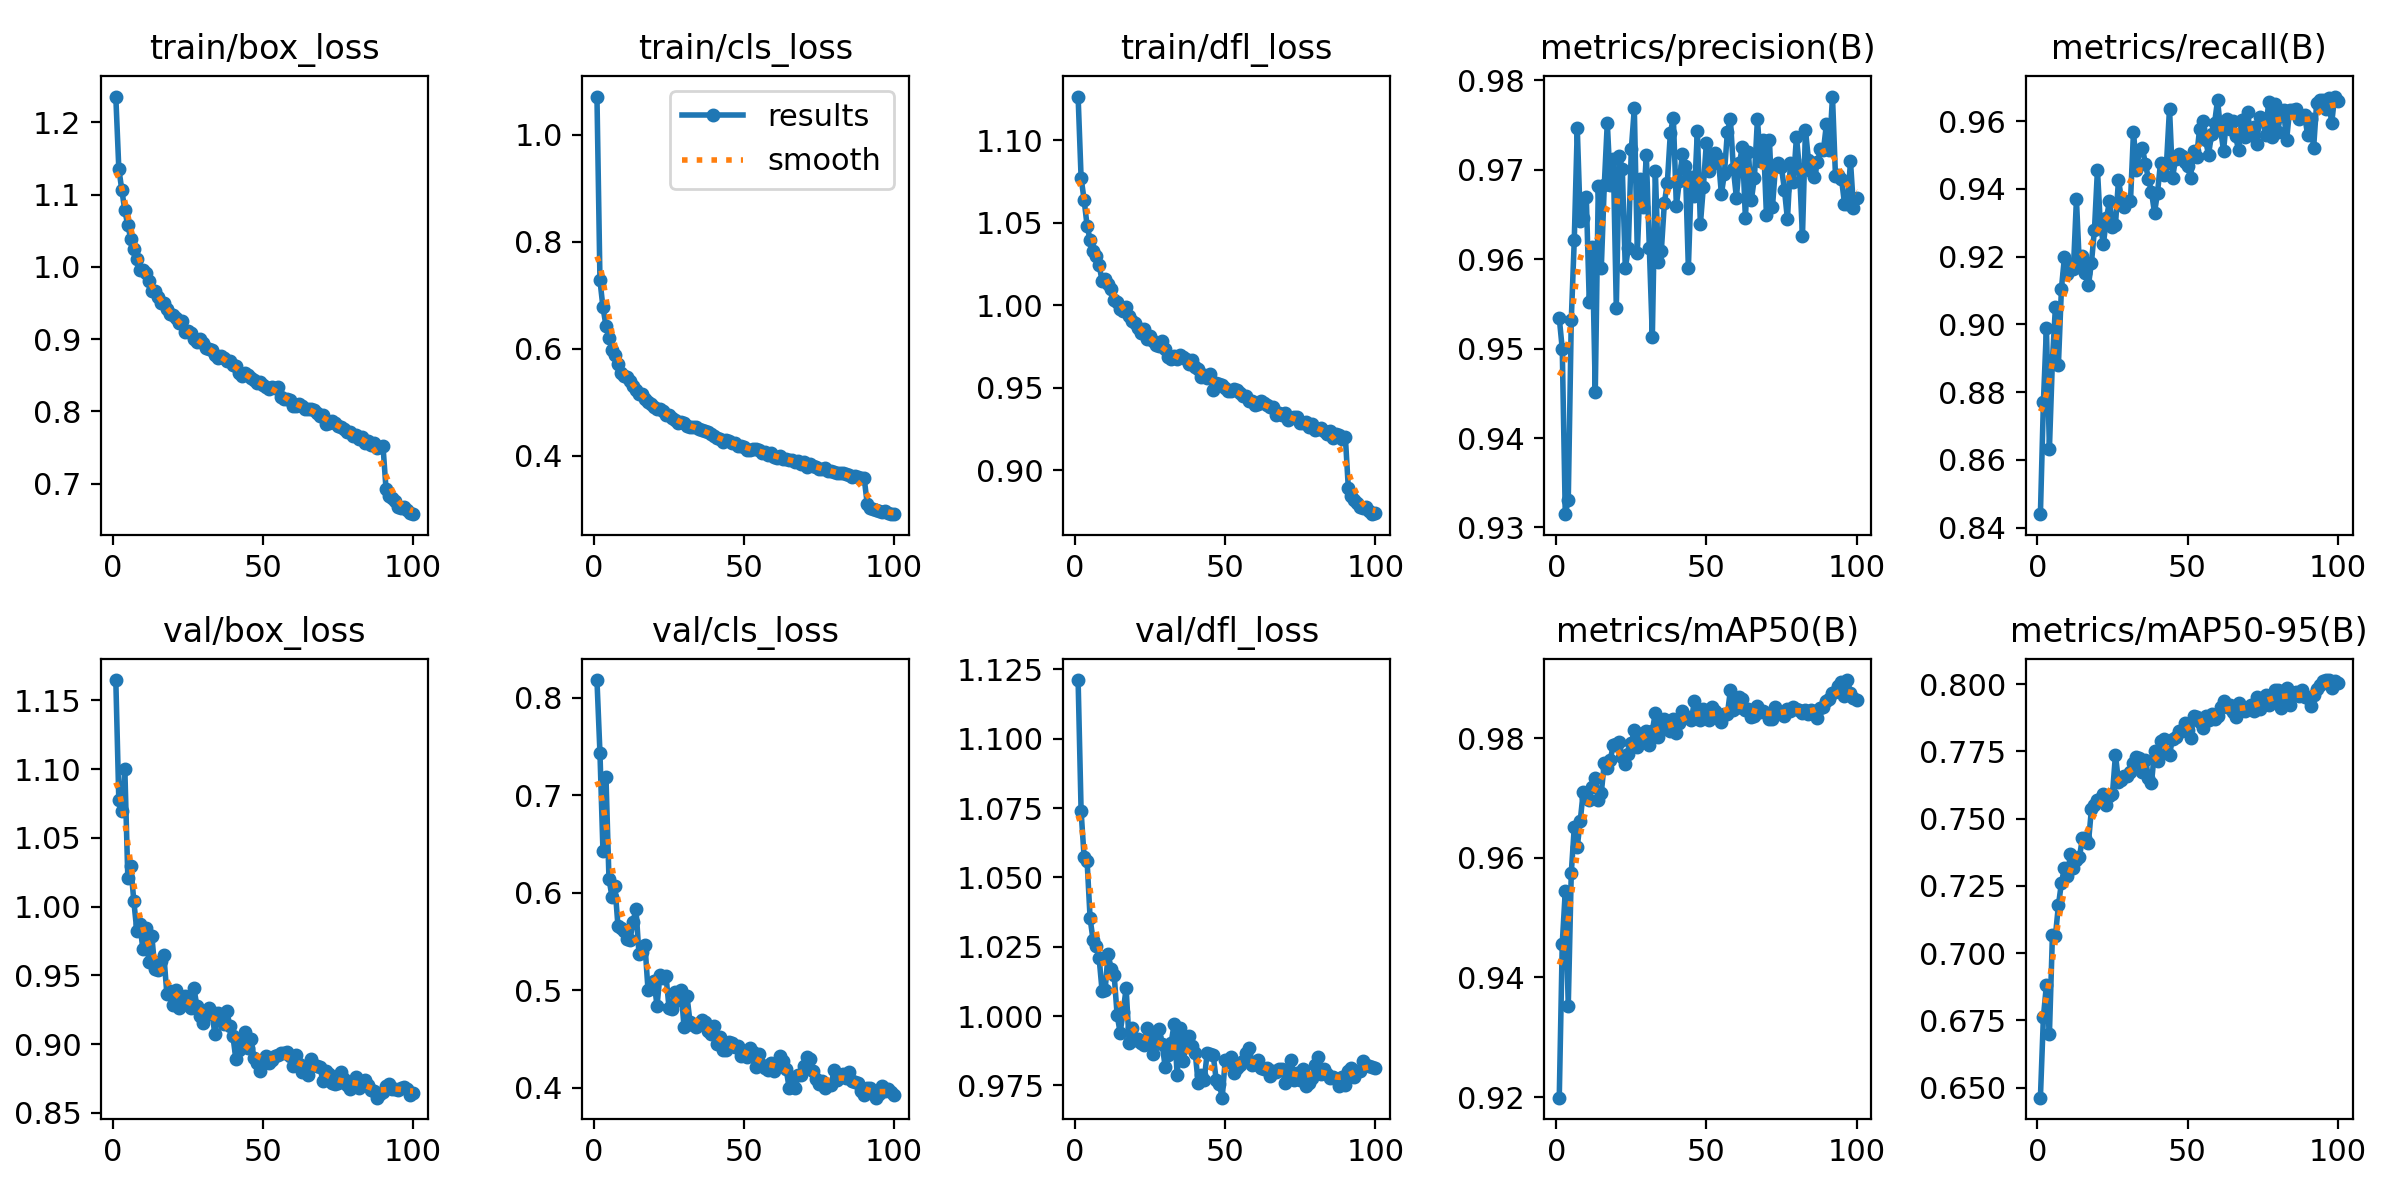

Values plotted in this chart, from the file beside it:
epoch, time, train/box_loss, train/cls_loss, train/dfl_loss, metrics/precision(B), metrics/recall(B), metrics/mAP50(B), metrics/mAP50-95(B), val/box_loss, val/cls_loss, val/dfl_loss, lr/pg0, lr/pg1, lr/pg2
1, 30.19, 1.236, 1.071, 1.126, 0.9535, 0.8439, 0.9199, 0.6463, 1.165, 0.8184, 1.121, 0.06713, 0.0003321, 0.0003321
2, 59.67, 1.136, 0.728, 1.077, 0.95, 0.877, 0.9456, 0.6763, 1.078, 0.7435, 1.074, 0.03412, 0.0006588, 0.0006588
3, 89.57, 1.106, 0.6777, 1.064, 0.9315, 0.8989, 0.9544, 0.6881, 1.069, 0.6428, 1.057, 0.001106, 0.000979, 0.000979
4, 119.7, 1.078, 0.6433, 1.048, 0.9331, 0.8633, 0.9353, 0.67, 1.1, 0.719, 1.056, 0.0009703, 0.0009703, 0.0009703
5, 149.6, 1.057, 0.62, 1.04, 0.9532, 0.8893, 0.9575, 0.7066, 1.021, 0.6146, 1.035, 0.0009604, 0.0009604, 0.0009604
6, 179.6, 1.039, 0.5976, 1.033, 0.9622, 0.9051, 0.9651, 0.7064, 1.03, 0.596, 1.027, 0.0009505, 0.0009505, 0.0009505
7, 209.8, 1.025, 0.5879, 1.03, 0.9747, 0.8881, 0.9618, 0.7178, 1.004, 0.6067, 1.025, 0.0009406, 0.0009406, 0.0009406
8, 240, 1.01, 0.5719, 1.025, 0.9643, 0.9106, 0.9662, 0.7261, 0.9823, 0.5659, 1.021, 0.0009307, 0.0009307, 0.0009307
9, 270.4, 0.9951, 0.5557, 1.014, 0.9647, 0.9198, 0.9711, 0.7316, 0.9872, 0.5642, 1.009, 0.0009208, 0.0009208, 0.0009208
10, 300.8, 0.9961, 0.5501, 1.016, 0.967, 0.9148, 0.9701, 0.7288, 0.9695, 0.5611, 1.009, 0.0009109, 0.0009109, 0.0009109
11, 331.3, 0.992, 0.5474, 1.013, 0.9552, 0.9178, 0.9697, 0.737, 0.9844, 0.5524, 1.022, 0.000901, 0.000901, 0.000901
12, 361.8, 0.9803, 0.5398, 1.01, 0.9614, 0.9165, 0.9719, 0.7316, 0.9594, 0.5518, 1.017, 0.0008911, 0.0008911, 0.0008911
13, 392.5, 0.9665, 0.5311, 1.003, 0.9452, 0.9369, 0.9733, 0.7347, 0.9787, 0.5702, 1.015, 0.0008812, 0.0008812, 0.0008812
14, 423.3, 0.9671, 0.5236, 1.002, 0.9681, 0.917, 0.9696, 0.7358, 0.9545, 0.5835, 1, 0.0008713, 0.0008713, 0.0008713
15, 454.2, 0.9581, 0.5157, 0.9978, 0.959, 0.9203, 0.9709, 0.7428, 0.9537, 0.5372, 0.994, 0.0008614, 0.0008614, 0.0008614
16, 485, 0.9505, 0.5153, 0.9965, 0.9683, 0.9152, 0.9758, 0.7428, 0.9606, 0.5399, 1.002, 0.0008515, 0.0008515, 0.0008515
17, 515.8, 0.9495, 0.507, 0.999, 0.9753, 0.9116, 0.9751, 0.7411, 0.9647, 0.5463, 1.01, 0.0008416, 0.0008416, 0.0008416
18, 546.7, 0.9419, 0.5016, 0.9934, 0.9683, 0.9182, 0.9764, 0.7537, 0.9366, 0.5007, 0.9904, 0.0008317, 0.0008317, 0.0008317
19, 577.8, 0.9353, 0.4966, 0.9903, 0.9712, 0.9279, 0.9788, 0.7553, 0.9384, 0.5036, 0.9958, 0.0008218, 0.0008218, 0.0008218
20, 608.9, 0.9336, 0.4907, 0.989, 0.9546, 0.9457, 0.9789, 0.7568, 0.9282, 0.5098, 0.9913, 0.0008119, 0.0008119, 0.0008119
21, 640, 0.9286, 0.4881, 0.986, 0.9716, 0.9288, 0.9794, 0.7572, 0.9396, 0.4842, 0.9918, 0.000802, 0.000802, 0.000802
22, 671.2, 0.9218, 0.4872, 0.9833, 0.9701, 0.9238, 0.9768, 0.7593, 0.9264, 0.5157, 0.9904, 0.0007921, 0.0007921, 0.0007921
23, 702.4, 0.9245, 0.4834, 0.9856, 0.959, 0.9313, 0.9758, 0.7551, 0.928, 0.5128, 0.9896, 0.0007822, 0.0007822, 0.0007822
24, 733.7, 0.9093, 0.4771, 0.9795, 0.9613, 0.9363, 0.9773, 0.7586, 0.935, 0.5149, 0.9958, 0.0007723, 0.0007723, 0.0007723
25, 765, 0.9108, 0.4761, 0.9815, 0.9723, 0.9288, 0.9792, 0.7593, 0.9338, 0.4823, 0.9935, 0.0007624, 0.0007624, 0.0007624
26, 796.2, 0.9078, 0.4712, 0.9785, 0.9769, 0.9295, 0.9813, 0.7738, 0.9259, 0.4809, 0.9863, 0.0007525, 0.0007525, 0.0007525
27, 827.6, 0.8995, 0.4675, 0.9755, 0.9607, 0.9426, 0.9785, 0.7638, 0.9407, 0.4985, 0.9925, 0.0007426, 0.0007426, 0.0007426
28, 858.9, 0.896, 0.4622, 0.9753, 0.969, 0.9371, 0.9796, 0.7644, 0.9278, 0.4899, 0.9952, 0.0007327, 0.0007327, 0.0007327
29, 890.4, 0.9005, 0.4638, 0.9781, 0.9658, 0.9346, 0.9808, 0.7657, 0.9202, 0.5008, 0.99, 0.0007228, 0.0007228, 0.0007228
30, 921.8, 0.8942, 0.4624, 0.9736, 0.9717, 0.9363, 0.9812, 0.7659, 0.9151, 0.4626, 0.9815, 0.0007129, 0.0007129, 0.0007129
31, 953.2, 0.8883, 0.4557, 0.9684, 0.9613, 0.9363, 0.9789, 0.7675, 0.9211, 0.4938, 0.9859, 0.000703, 0.000703, 0.000703
32, 984.6, 0.887, 0.4549, 0.9675, 0.9513, 0.9569, 0.9812, 0.7706, 0.9259, 0.4675, 0.9903, 0.0006931, 0.0006931, 0.0006931
33, 1016, 0.8848, 0.4547, 0.9691, 0.9699, 0.9457, 0.9842, 0.7728, 0.9232, 0.4644, 0.9973, 0.0006832, 0.0006832, 0.0006832
34, 1048, 0.8775, 0.454, 0.9671, 0.9597, 0.9515, 0.9802, 0.7725, 0.907, 0.4629, 0.9786, 0.0006733, 0.0006733, 0.0006733
35, 1079, 0.8734, 0.4495, 0.9699, 0.961, 0.9519, 0.9813, 0.7672, 0.9223, 0.4666, 0.9955, 0.0006634, 0.0006634, 0.0006634
36, 1111, 0.8772, 0.4485, 0.9686, 0.9663, 0.9473, 0.9832, 0.7719, 0.9176, 0.4699, 0.9838, 0.0006535, 0.0006535, 0.0006535
37, 1142, 0.8737, 0.4472, 0.9672, 0.9686, 0.9429, 0.9816, 0.7652, 0.9149, 0.4673, 0.99, 0.0006436, 0.0006436, 0.0006436
38, 1174, 0.8691, 0.4448, 0.9642, 0.9741, 0.9391, 0.9813, 0.7633, 0.9237, 0.458, 0.9929, 0.0006337, 0.0006337, 0.0006337
39, 1205, 0.8703, 0.4412, 0.9665, 0.9758, 0.9329, 0.9832, 0.775, 0.9129, 0.4553, 0.9891, 0.0006238, 0.0006238, 0.0006238
40, 1237, 0.8642, 0.4366, 0.9626, 0.966, 0.9388, 0.9808, 0.7714, 0.9058, 0.463, 0.9868, 0.0006139, 0.0006139, 0.0006139
41, 1269, 0.8632, 0.4333, 0.9611, 0.9687, 0.9477, 0.9825, 0.7789, 0.8888, 0.4454, 0.9757, 0.000604, 0.000604, 0.000604
42, 1300, 0.853, 0.4317, 0.9563, 0.9717, 0.9441, 0.9846, 0.7795, 0.8955, 0.4526, 0.9789, 0.0005941, 0.0005941, 0.0005941
43, 1332, 0.8487, 0.4265, 0.9575, 0.9704, 0.9476, 0.9836, 0.7744, 0.9024, 0.4389, 0.9769, 0.0005842, 0.0005842, 0.0005842
44, 1364, 0.8533, 0.4288, 0.9559, 0.959, 0.9637, 0.9835, 0.7737, 0.9085, 0.4392, 0.9868, 0.0005743, 0.0005743, 0.0005743
45, 1396, 0.8507, 0.4287, 0.9583, 0.9692, 0.9432, 0.983, 0.7798, 0.8972, 0.4471, 0.9864, 0.0005644, 0.0005644, 0.0005644
46, 1428, 0.8455, 0.4247, 0.9487, 0.9671, 0.9488, 0.9862, 0.7805, 0.9038, 0.4461, 0.9859, 0.0005545, 0.0005545, 0.0005545
47, 1461, 0.8439, 0.4233, 0.9526, 0.9744, 0.9502, 0.9843, 0.7825, 0.8901, 0.4424, 0.9769, 0.0005446, 0.0005446, 0.0005446
48, 1493, 0.8394, 0.4191, 0.9524, 0.9639, 0.9497, 0.9831, 0.7826, 0.886, 0.4433, 0.9756, 0.0005347, 0.0005347, 0.0005347
49, 1525, 0.8399, 0.4191, 0.9517, 0.9681, 0.948, 0.9849, 0.7854, 0.8802, 0.4332, 0.9705, 0.0005248, 0.0005248, 0.0005248
50, 1557, 0.8367, 0.4166, 0.9499, 0.9731, 0.9468, 0.9836, 0.783, 0.8867, 0.4358, 0.9842, 0.0005149, 0.0005149, 0.0005149
51, 1589, 0.8336, 0.4119, 0.9478, 0.9698, 0.9434, 0.983, 0.7801, 0.8913, 0.432, 0.9833, 0.000505, 0.000505, 0.000505
52, 1621, 0.8311, 0.4111, 0.9479, 0.9707, 0.9512, 0.9853, 0.7882, 0.8861, 0.4406, 0.985, 0.0004951, 0.0004951, 0.0004951
53, 1653, 0.8335, 0.4131, 0.9491, 0.9719, 0.9493, 0.9846, 0.7877, 0.8882, 0.4368, 0.9795, 0.0004852, 0.0004852, 0.0004852
54, 1686, 0.8318, 0.4129, 0.9484, 0.9713, 0.9576, 0.9838, 0.7861, 0.8909, 0.4217, 0.9811, 0.0004753, 0.0004753, 0.0004753
55, 1719, 0.8332, 0.4104, 0.947, 0.9673, 0.9601, 0.9827, 0.7836, 0.8922, 0.4348, 0.9823, 0.0004654, 0.0004654, 0.0004654
56, 1750, 0.8205, 0.4052, 0.9451, 0.9696, 0.9544, 0.9841, 0.7882, 0.8934, 0.4239, 0.9836, 0.0004555, 0.0004555, 0.0004555
57, 1782, 0.8173, 0.4068, 0.945, 0.9743, 0.9501, 0.984, 0.7865, 0.8935, 0.4204, 0.9866, 0.0004456, 0.0004456, 0.0004456
58, 1814, 0.8176, 0.4026, 0.942, 0.9757, 0.9563, 0.988, 0.789, 0.8945, 0.4181, 0.9886, 0.0004357, 0.0004357, 0.0004357
59, 1846, 0.8151, 0.4045, 0.9421, 0.9701, 0.9594, 0.9846, 0.787, 0.891, 0.4252, 0.9824, 0.0004258, 0.0004258, 0.0004258
60, 1878, 0.8078, 0.3976, 0.9392, 0.9669, 0.9662, 0.9851, 0.7881, 0.8837, 0.4175, 0.9828, 0.0004159, 0.0004159, 0.0004159
... 40 more rows
